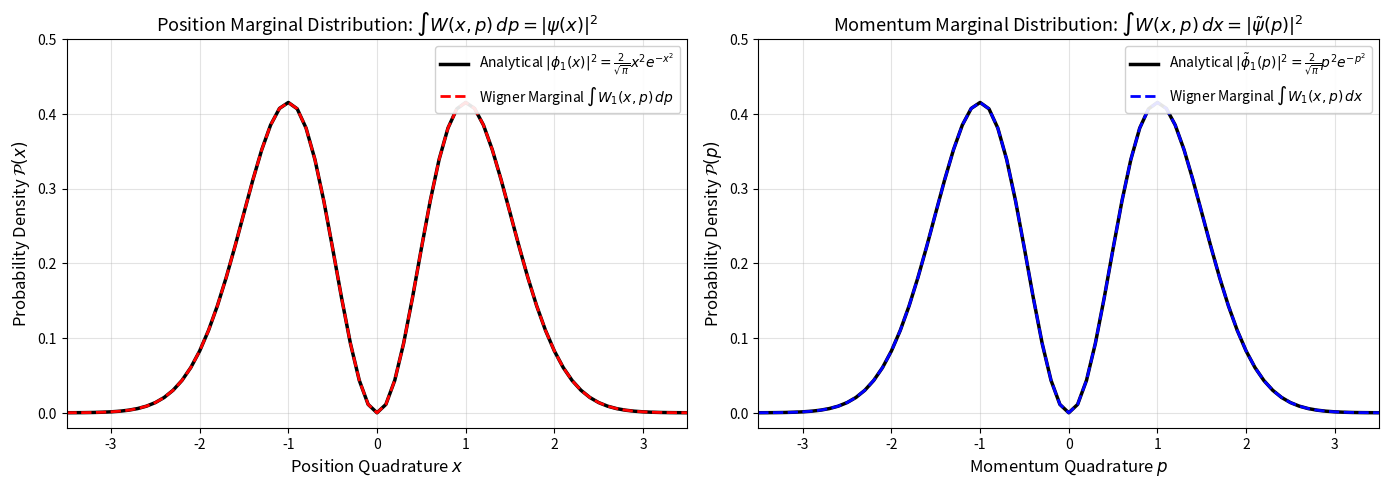
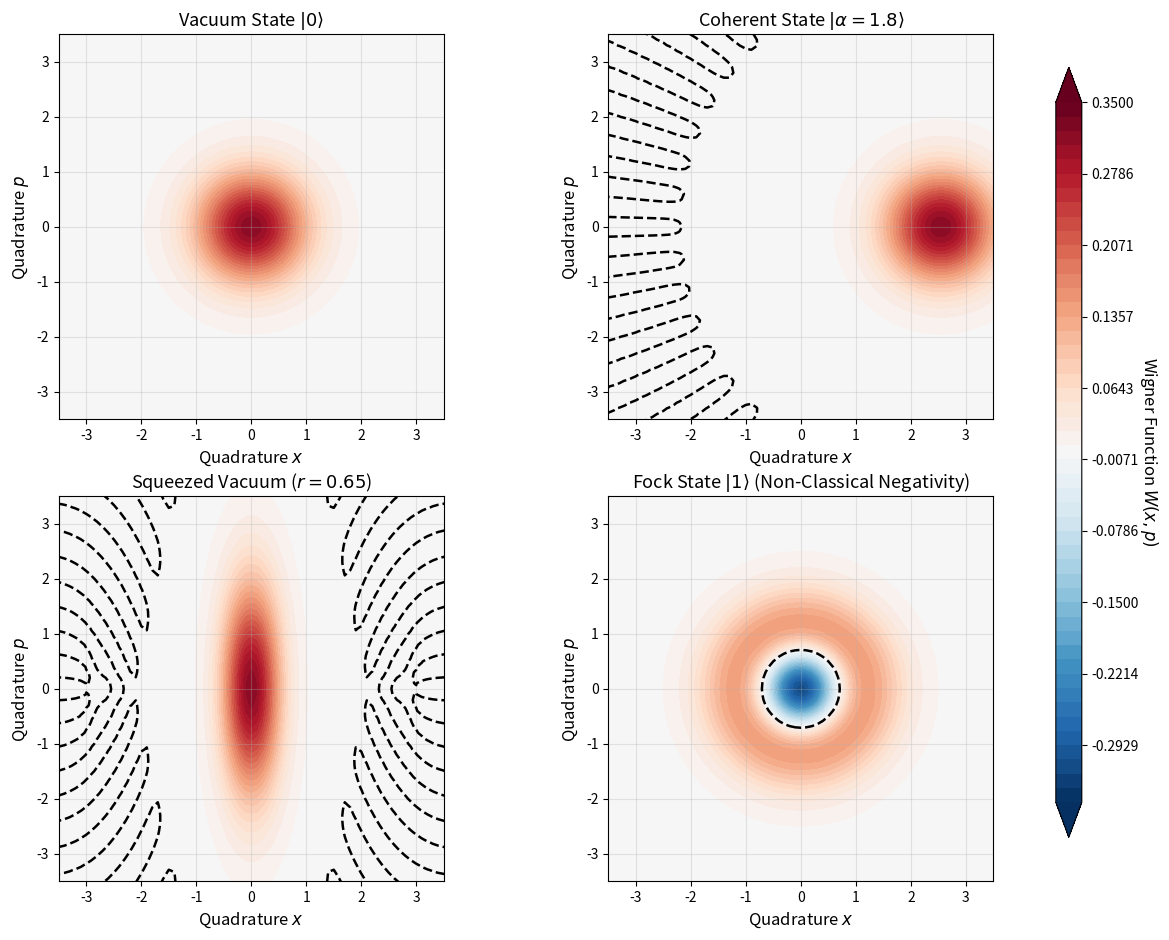
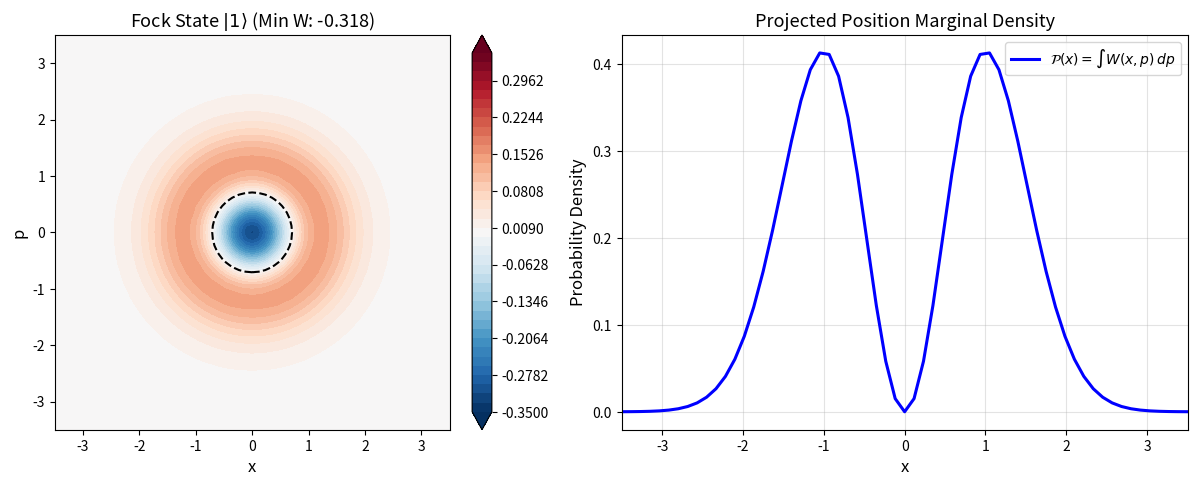

Write Python code to recreate these figures, in order.
# Setup, environment detection, and library imports
import os
import sys
import math
import numpy as np
import scipy.linalg as la
from scipy.special import genlaguerre
import matplotlib.pyplot as plt
from mpl_toolkits.mplot3d import Axes3D

# Ensure matplotlib handles headless environments gracefully
if 'MPLBACKEND' not in os.environ:
    os.environ['MPLBACKEND'] = 'Agg' if not hasattr(sys, 'ps1') else 'module://matplotlib_inline.backend_inline'

# Plot styling configuration for high-DPI publication graphics
plt.rcParams['figure.dpi'] = 150
plt.rcParams['font.size'] = 11
plt.rcParams['axes.labelsize'] = 12
plt.rcParams['axes.titlesize'] = 13
plt.rcParams['xtick.labelsize'] = 10
plt.rcParams['ytick.labelsize'] = 10
plt.rcParams['legend.fontsize'] = 10
plt.rcParams['lines.linewidth'] = 2.0
plt.rcParams['grid.alpha'] = 0.35

# Detect QuTiP availability with clean fallback
try:
    import qutip as qt
    HAS_QUTIP = True
    print(f"QuTiP {qt.__version__} successfully imported.")
except ImportError:
    HAS_QUTIP = False
    print("QuTiP not found. Using native NumPy/SciPy implementations.")

# Detect interactive widgets environment
try:
    from ipywidgets import interact, FloatSlider, Dropdown
    HAS_WIDGETS = True
except ImportError:
    HAS_WIDGETS = False
    print("ipywidgets not found. Interactive exploration will run in static fallback mode.")


# Comprehensive Numerical Wigner Function Solver in Truncated Fock Basis

def compute_wigner(state, xvec, pvec):
    """Computes Wigner quasiprobability distribution W(x, p) on a 2D grid from state vector or density matrix."""
    if state.ndim == 1:
        psi = state / np.linalg.norm(state)
        rho = np.outer(psi, psi.conj())
    else:
        rho = state / np.real(np.trace(state))
        
    N = rho.shape[0]
    X, P = np.meshgrid(xvec, pvec)
    # Dimensionless phase-space complex coordinate alpha = (x + i p) / sqrt(2)
    alpha = (X + 1j * P) / np.sqrt(2.0)
    z = 4.0 * np.abs(alpha)**2  # = 2 * (x^2 + p^2)
    exp_factor = (1.0 / np.pi) * np.exp(-2.0 * np.abs(alpha)**2)
    
    W = np.zeros_like(X, dtype=np.complex128)
    fact = np.array([float(math.factorial(n)) for n in range(N)])
    
    # Evaluate Fock-basis Laguerre expansion:
    # W(x, p) = sum_{n, m} rho_{n, m} * W_{n, m}(x, p)
    for n in range(N):
        # Diagonal elements (n == m)
        if abs(rho[n, n]) > 1e-15:
            L_nn = genlaguerre(n, 0)(z)
            W += rho[n, n] * ((-1)**n) * L_nn
            
        # Off-diagonal elements (m > n)
        for m in range(n + 1, N):
            if abs(rho[n, m]) > 1e-15:
                d = m - n
                coeff = ((-1)**n) * np.sqrt(fact[n] / fact[m]) * ((2.0 * np.conj(alpha))**d)
                L_nm = genlaguerre(n, d)(z)
                term = coeff * L_nm
                W += rho[n, m] * term + rho[m, n] * np.conj(term)
                
    return np.real(W) * exp_factor

# Verification: Benchmark Fock states |0> and |1> at the origin
N_test = 20
x_grid = np.linspace(-4.0, 4.0, 81)
p_grid = np.linspace(-4.0, 4.0, 81)

# Fock state |0> (Vacuum)
vac_test = np.zeros(N_test, dtype=np.complex128)
vac_test[0] = 1.0
W_vac = compute_wigner(vac_test, x_grid, p_grid)

# Fock state |1> (Single Photon)
fock1_test = np.zeros(N_test, dtype=np.complex128)
fock1_test[1] = 1.0
W_fock1 = compute_wigner(fock1_test, x_grid, p_grid)

# Center values
center_idx = len(x_grid) // 2
w_vac_00 = W_vac[center_idx, center_idx]
w_fock1_00 = W_fock1[center_idx, center_idx]

# Integrals: double quadrature over phase space
dx = x_grid[1] - x_grid[0]
dp = p_grid[1] - p_grid[0]
norm_vac = np.sum(W_vac) * dx * dp
norm_fock1 = np.sum(W_fock1) * dx * dp

print("--- Wigner Numerical Solver Verification ---")
print(f"Vacuum W(0,0):       {w_vac_00:+.6f} | Analytical: {+1.0/np.pi:+.6f}")
print(f"Fock |1> W(0,0):     {w_fock1_00:+.6f} | Analytical: {-1.0/np.pi:+.6f} (Negative!)")
print(f"Vacuum Integral:     {norm_vac:.6f} | Expected: 1.000000")
print(f"Fock |1> Integral:   {norm_fock1:.6f} | Expected: 1.000000")

assert abs(w_vac_00 - 1.0/np.pi) < 1e-4, "Vacuum W(0,0) test failed!"
assert abs(w_fock1_00 - (-1.0/np.pi)) < 1e-4, "Fock |1> W(0,0) test failed!"
assert abs(norm_vac - 1.0) < 1e-3, "Vacuum normalization failed!"
assert abs(norm_fock1 - 1.0) < 1e-3, "Fock |1> normalization failed!"
print("Wigner solver benchmark passed with high numerical accuracy!")


# Numerical Demonstration of the Marginal Distributions Theorem

# Fock state |1>:
# Analytical position wavefunction: psi_1(x) = (2 / sqrt(pi))^(1/2) * x * exp(-x^2 / 2)
# Position density: |psi_1(x)|^2 = sqrt(2/pi) * x^2 * exp(-x^2) ... with QHO normalization:
# phi_1(x) = (1 / pi^(1/4)) * sqrt(2) * x * exp(-x^2 / 2)
# |phi_1(x)|^2 = (2 / sqrt(pi)) * x^2 * exp(-x^2)
prob_x_analytical = (2.0 / np.sqrt(np.pi)) * (x_grid**2) * np.exp(-x_grid**2)
prob_p_analytical = (2.0 / np.sqrt(np.pi)) * (p_grid**2) * np.exp(-p_grid**2)

# Numerical marginals from Wigner function
prob_x_numerical = np.sum(W_fock1, axis=0) * dp
prob_p_numerical = np.sum(W_fock1, axis=1) * dx

fig, (ax1, ax2) = plt.subplots(1, 2, figsize=(14, 5))

# Panel 1: Position Marginal vs. Analytical |psi(x)|^2
ax1.plot(x_grid, prob_x_analytical, 'k-', lw=2.5, label=r'Analytical $|\phi_1(x)|^2 = \frac{2}{\sqrt{\pi}}x^2 e^{-x^2}$')
ax1.plot(x_grid, prob_x_numerical, 'r--', lw=2.0, label=r'Wigner Marginal $\int W_1(x, p)\,dp$')
ax1.set_xlim(-3.5, 3.5)
ax1.set_ylim(-0.02, 0.5)
ax1.set_xlabel(r"Position Quadrature $x$")
ax1.set_ylabel(r"Probability Density $\mathcal{P}(x)$")
ax1.set_title(r"Position Marginal Distribution: $\int W(x, p)\,dp = |\psi(x)|^2$")
ax1.legend(loc='upper right', framealpha=0.9)
ax1.grid(True)

# Panel 2: Momentum Marginal vs. Analytical |psi(p)|^2
ax2.plot(p_grid, prob_p_analytical, 'k-', lw=2.5, label=r'Analytical $|\tilde{\phi}_1(p)|^2 = \frac{2}{\sqrt{\pi}}p^2 e^{-p^2}$')
ax2.plot(p_grid, prob_p_numerical, 'b--', lw=2.0, label=r'Wigner Marginal $\int W_1(x, p)\,dx$')
ax2.set_xlim(-3.5, 3.5)
ax2.set_ylim(-0.02, 0.5)
ax2.set_xlabel(r"Momentum Quadrature $p$")
ax2.set_ylabel(r"Probability Density $\mathcal{P}(p)$")
ax2.set_title(r"Momentum Marginal Distribution: $\int W(x, p)\,dx = |\tilde{\psi}(p)|^2$")
ax2.legend(loc='upper right', framealpha=0.9)
ax2.grid(True)

plt.tight_layout()
plt.show()

# Verification assertion
max_marginal_diff = np.max(np.abs(prob_x_numerical - prob_x_analytical))
print(f"Max difference between Wigner marginal and exact analytical density: {max_marginal_diff:.2e}")
assert max_marginal_diff < 5e-3, "Marginal integral verification failed!"
print("Marginal distribution theorem numerically verified!")


# Multi-State Phase Space Gallery: Vacuum, Coherent, Squeezed, and Fock |1>

N_states = 30
# 1. Vacuum state |0>
psi_0 = np.zeros(N_states, dtype=np.complex128); psi_0[0] = 1.0
W_0 = compute_wigner(psi_0, x_grid, p_grid)

# 2. Coherent state |alpha> with alpha = 1.8
alpha_val = 1.8
a_ladder = np.diag(np.sqrt(np.arange(1, N_states)), k=1)
D_mat = la.expm(alpha_val * a_ladder.T.conj() - alpha_val * a_ladder)
psi_coh = D_mat @ psi_0
W_coh = compute_wigner(psi_coh, x_grid, p_grid)

# 3. Squeezed Vacuum |0, r> with r = 0.65
r_val = 0.65
S_mat = la.expm(0.5 * r_val * (a_ladder@a_ladder - a_ladder.T.conj()@a_ladder.T.conj()))
psi_sq = S_mat @ psi_0
W_sq = compute_wigner(psi_sq, x_grid, p_grid)

# 4. Single-Photon Fock state |1>
W_1 = W_fock1

# Plotting: 4-Panel 2D Contour Gallery
fig, axes = plt.subplots(2, 2, figsize=(13, 11))

states_data = [
    (W_0, r"Vacuum State $|0\rangle$", axes[0, 0]),
    (W_coh, rf"Coherent State $|\alpha={alpha_val}\rangle$", axes[0, 1]),
    (W_sq, rf"Squeezed Vacuum ($r={r_val}$)", axes[1, 0]),
    (W_1, r"Fock State $|1\rangle$ (Non-Classical Negativity)", axes[1, 1])
]

# Universal colormap symmetric around zero
w_limit = 0.35
levels = np.linspace(-w_limit, w_limit, 50)

for W_map, title, ax in states_data:
    cf = ax.contourf(x_grid, p_grid, W_map, levels=levels, cmap='RdBu_r', extend='both')
    # Zero contour highlighted in bold black
    ax.contour(x_grid, p_grid, W_map, levels=[0.0], colors='black', linewidths=1.8, linestyles='--')
    ax.set_aspect('equal')
    ax.set_xlim(-3.5, 3.5)
    ax.set_ylim(-3.5, 3.5)
    ax.set_xlabel(r"Quadrature $x$")
    ax.set_ylabel(r"Quadrature $p$")
    ax.set_title(title)
    ax.grid(True, alpha=0.3)

# Shared colorbar
cbar_ax = fig.add_axes([0.92, 0.15, 0.02, 0.7])
cbar = fig.colorbar(cf, cax=cbar_ax)
cbar.set_label(r"Wigner Function $W(x, p)$", rotation=270, labelpad=15)

plt.show()


# Interactive Exploration: Phase Space Landscape Explorer

def explore_wigner_gallery(state_type='Fock State', param=1.0):
    """Interactive visualization of Wigner function contours and 1D marginal slices."""
    N_calc = 25
    x_interactive = np.linspace(-3.5, 3.5, 61)
    p_interactive = np.linspace(-3.5, 3.5, 61)
    
    if state_type == 'Fock State':
        n = int(param)
        psi = np.zeros(N_calc, dtype=np.complex128)
        if n < N_calc:
            psi[n] = 1.0
        title_str = rf"Fock State $|{n}\rangle$"
        
    elif state_type == 'Coherent State':
        alpha = param
        p_coh = np.array([(alpha**(2*n)) * np.exp(-alpha**2) / math.factorial(n) for n in range(N_calc)])
        psi = np.sqrt(p_coh).astype(np.complex128)
        title_str = rf"Coherent State $|\alpha={alpha:.1f}\rangle$"
        
    else:  # Squeezed Vacuum
        r = param
        a = np.diag(np.sqrt(np.arange(1, N_calc)), k=1)
        S = la.expm(0.5 * r * (a@a - a.T.conj()@a.T.conj()))
        vac = np.zeros(N_calc, dtype=np.complex128); vac[0] = 1.0
        psi = S @ vac
        title_str = rf"Squeezed Vacuum ($r={r:.2f}$)"
        
    W = compute_wigner(psi, x_interactive, p_interactive)
    min_w = np.min(W)
    max_w = np.max(W)
    
    fig, (ax1, ax2) = plt.subplots(1, 2, figsize=(13, 5))
    
    # Panel 1: Contour Map
    vmax = max(0.35, max_w)
    cf = ax1.contourf(x_interactive, p_interactive, W, levels=np.linspace(-vmax, vmax, 40),
                      cmap='RdBu_r', extend='both')
    ax1.contour(x_interactive, p_interactive, W, levels=[0.0], colors='black', linewidths=1.5, linestyles='--')
    ax1.set_aspect('equal')
    ax1.set_xlabel("x")
    ax1.set_ylabel("p")
    ax1.set_title(f"{title_str} (Min W: {min_w:+.3f})")
    plt.colorbar(cf, ax=ax1, fraction=0.046, pad=0.04)
    
    # Panel 2: 1D Position Marginal Slice
    dp_val = p_interactive[1] - p_interactive[0]
    p_x = np.sum(W, axis=0) * dp_val
    ax2.plot(x_interactive, p_x, 'b-', lw=2.2, label=r'$\mathcal{P}(x) = \int W(x, p)\,dp$')
    ax2.set_xlabel("x")
    ax2.set_ylabel("Probability Density")
    ax2.set_title("Projected Position Marginal Density")
    ax2.set_xlim(-3.5, 3.5)
    ax2.grid(True)
    ax2.legend()
    
    plt.tight_layout()
    plt.show()

# Launch interactive exploration
if HAS_WIDGETS:
    interact(explore_wigner_gallery,
             state_type=Dropdown(options=['Fock State', 'Coherent State', 'Squeezed Vacuum'], value='Fock State'),
             param=FloatSlider(min=0.0, max=4.0, step=0.5, value=1.0, description='Parameter:'))
else:
    # Static execution fallback for headless environments
    explore_wigner_gallery(state_type='Fock State', param=1.0)
